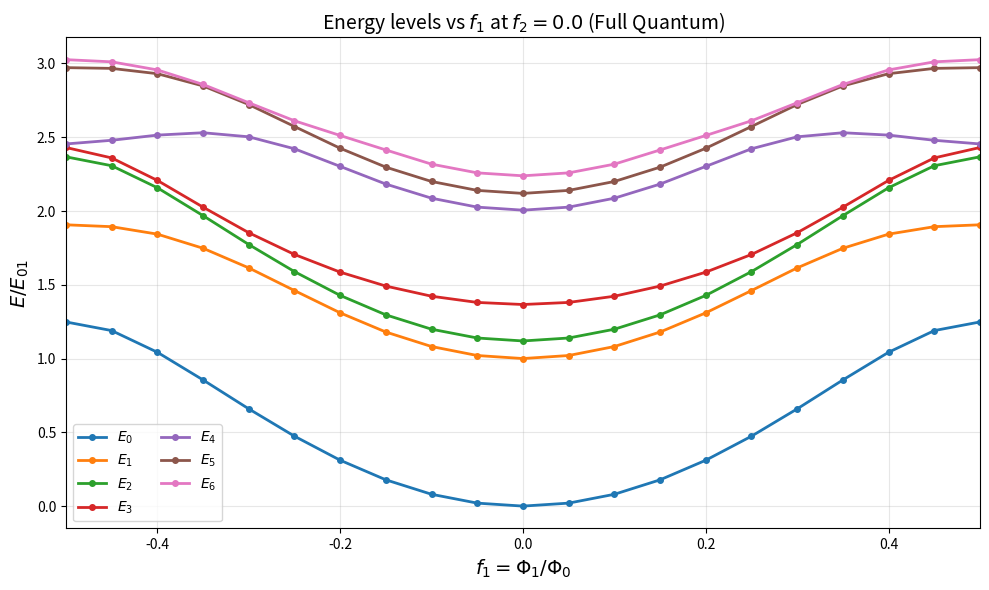
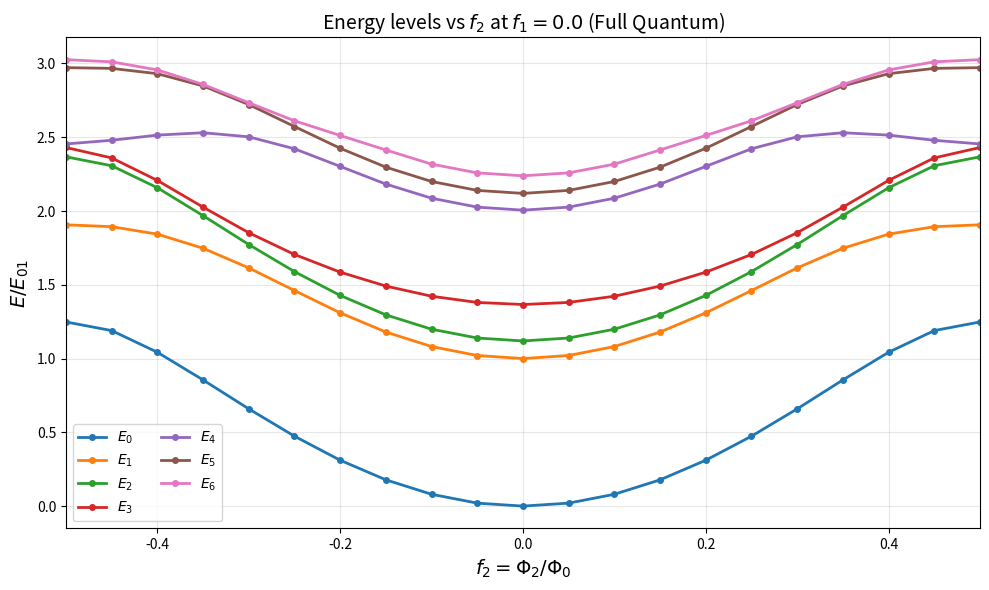

Write Python code to recreate these figures, in order.
"""
BiSQUID Circuit Analysis - Full Quantum Treatment with LC Oscillators

Analyzes energy levels including explicit LC oscillator degrees of freedom.

Circuit topology: Cg + ((EJ1 || C1) + L1) || (EJ0 || C0) || ((EJ2 || C2) + L2)

Three quantum degrees of freedom:
  1. Island charge n (on Cg)
  2. LC1 oscillator excitation m1
  3. LC2 oscillator excitation m2

Full Hilbert space: |n, m1, m2⟩
"""

import numpy as np
import matplotlib.pyplot as plt
from matplotlib.gridspec import GridSpec
import os
from scipy.sparse import lil_matrix, csr_matrix, eye as speye, kron as sparse_kron
from scipy.sparse.linalg import eigsh
import time
import sys

# Fix Windows console encoding
if sys.platform == 'win32':
    import io
    sys.stdout = io.TextIOWrapper(sys.stdout.buffer, encoding='utf-8')

# Physical constants
PHI_0 = 2.067833848e-15  # Flux quantum in Wb (h/2e)
e = 1.602176634e-19      # Elementary charge in C
h = 6.62607015e-34       # Planck constant in J⋅s
hbar = h / (2 * np.pi)   # Reduced Planck constant

# ============================================================================
# CIRCUIT PARAMETERS
# ============================================================================

# Island charging energy (reference scale)
E_C = 1.0  # We work in units where E_C = 1

# Josephson energies (in units of E_C)
E_J0 = 10.0   # Center junction
E_J1 = 8.0    # Left junction
E_J2 = 8.0    # Right junction

# Inductances
L_1 = 5.0e-9  # 5 nH
L_2 = 5.0e-9  # 5 nH

# Junction capacitances (typical values for superconducting junctions)
# For Al/AlOx/Al junctions: C ~ 50-100 fF typical
C_1 = 50e-15  # 50 fF
C_2 = 50e-15  # 50 fF
C_0 = 70e-15  # 70 fF (slightly larger for center junction)

# Gate capacitance
C_g = 10e-15  # 10 fF

# ============================================================================
# CALCULATE DERIVED PARAMETERS
# ============================================================================

# Inductive energies E_L = Φ₀²/(4π²L)
E_L1 = (PHI_0**2) / (4 * np.pi**2 * L_1)  # in Joules
E_L2 = (PHI_0**2) / (4 * np.pi**2 * L_2)

# Capacitive energies E_C = e²/(2C)
E_C1 = e**2 / (2 * C_1)  # in Joules
E_C2 = e**2 / (2 * C_2)
E_C0 = e**2 / (2 * C_0)

# Assume island E_C corresponds to typical value for normalization
E_C_joules = 2e-25  # ~0.3 GHz

# Normalize energies to island E_C units
E_L1_norm = E_L1 / E_C_joules
E_L2_norm = E_L2 / E_C_joules
E_C1_norm = E_C1 / E_C_joules
E_C2_norm = E_C2 / E_C_joules
E_C0_norm = E_C0 / E_C_joules

# LC oscillator frequencies ω = 1/√(LC)
omega_1 = np.sqrt(E_L1_norm * E_C1_norm)  # in units of E_C
omega_2 = np.sqrt(E_L2_norm * E_C2_norm)

# Zero-point phase fluctuations φ_ZPF = (E_C/E_L)^(1/4)
phi_ZPF1 = (E_C1_norm / E_L1_norm)**(0.25)
phi_ZPF2 = (E_C2_norm / E_L2_norm)**(0.25)

print("="*70)
print("BiSQUID FULL QUANTUM ANALYSIS")
print("="*70)
print("\nCircuit parameters:")
print(f"  E_C (island) = {E_C} (reference)")
print(f"  E_J0 = {E_J0} E_C")
print(f"  E_J1 = {E_J1} E_C")
print(f"  E_J2 = {E_J2} E_C")
print(f"\nCapacitances:")
print(f"  C_1 = {C_1*1e15:.1f} fF")
print(f"  C_2 = {C_2*1e15:.1f} fF")
print(f"  C_0 = {C_0*1e15:.1f} fF")
print(f"  C_g = {C_g*1e15:.1f} fF")
print(f"\nInductances:")
print(f"  L_1 = {L_1*1e9:.1f} nH")
print(f"  L_2 = {L_2*1e9:.1f} nH")
print(f"\nLC Oscillator parameters:")
print(f"  E_L1 = {E_L1_norm:.2f} E_C")
print(f"  E_L2 = {E_L2_norm:.2f} E_C")
print(f"  E_C1 = {E_C1_norm:.2f} E_C")
print(f"  E_C2 = {E_C2_norm:.2f} E_C")
print(f"  hbar*omega_1 = {omega_1:.3f} E_C")
print(f"  hbar*omega_2 = {omega_2:.3f} E_C")
print(f"  phi_ZPF1 = {phi_ZPF1:.4f}")
print(f"  phi_ZPF2 = {phi_ZPF2:.4f}")
print("="*70)

# ============================================================================
# OPERATOR CONSTRUCTION
# ============================================================================

def annihilation_operator(m_max):
    """Create annihilation operator matrix in Fock basis."""
    dim = m_max + 1
    a = np.zeros((dim, dim))
    for m in range(1, dim):
        a[m, m-1] = np.sqrt(m)
    return a

def creation_operator(m_max):
    """Create creation operator matrix in Fock basis."""
    return annihilation_operator(m_max).T

def number_operator(m_max):
    """Create number operator matrix in Fock basis."""
    return np.diag(np.arange(m_max + 1))

# ============================================================================
# HAMILTONIAN CONSTRUCTION
# ============================================================================

def state_index(n, m1, m2, n_max, m1_max, m2_max):
    """Convert quantum numbers (n, m1, m2) to linear index."""
    n_idx = n + n_max  # Shift n to [0, 2*n_max]
    return (n_idx * (m1_max + 1) + m1) * (m2_max + 1) + m2

def build_hamiltonian_sparse(f1, f2, n_max=10, m1_max=5, m2_max=5):
    """
    Build full quantum Hamiltonian including LC oscillators.

    Uses sparse matrices for efficiency.

    Parameters
    ----------
    f1, f2 : float
        Reduced external fluxes (Φ/Φ₀)
    n_max : int
        Max island charge (charge ranges from -n_max to +n_max)
    m1_max, m2_max : int
        Max oscillator excitation numbers

    Returns
    -------
    H : sparse matrix
        Full Hamiltonian in units of E_C
    total_dim : int
        Total Hilbert space dimension
    """

    dim_n = 2*n_max + 1
    dim_m1 = m1_max + 1
    dim_m2 = m2_max + 1
    total_dim = dim_n * dim_m1 * dim_m2

    print(f"\nBuilding Hamiltonian: f1={f1:.3f}, f2={f2:.3f}")
    print(f"  Hilbert space dimension: {total_dim}")
    print(f"    Island: {dim_n} states (n ∈ [{-n_max}, {n_max}])")
    print(f"    Oscillator 1: {dim_m1} states (m1 ∈ [0, {m1_max}])")
    print(f"    Oscillator 2: {dim_m2} states (m2 ∈ [0, {m2_max}])")

    # Initialize sparse Hamiltonian
    H = lil_matrix((total_dim, total_dim), dtype=complex)

    # Build single-space operators
    a1 = annihilation_operator(m1_max)
    a1_dag = creation_operator(m1_max)
    n1_op = number_operator(m1_max)

    a2 = annihilation_operator(m2_max)
    a2_dag = creation_operator(m2_max)
    n2_op = number_operator(m2_max)

    # ========================================================================
    # PART 1: Diagonal terms (island charging + oscillator energies)
    # ========================================================================

    print("  Adding diagonal terms...")
    for n in range(-n_max, n_max + 1):
        for m1 in range(dim_m1):
            for m2 in range(dim_m2):
                idx = state_index(n, m1, m2, n_max, m1_max, m2_max)

                # Island charging energy: 4*E_C*n²
                E_charge = 4.0 * E_C * n**2

                # Oscillator energies: ℏω(m + 1/2)
                E_osc1 = omega_1 * (m1 + 0.5)
                E_osc2 = omega_2 * (m2 + 0.5)

                H[idx, idx] = E_charge + E_osc1 + E_osc2

    # ========================================================================
    # PART 2: Josephson terms in charge basis
    # ========================================================================
    # In charge basis, cos(φ) creates charge tunneling n ↔ n±1
    # We need: exp(±iφ)|n⟩ = |n±1⟩

    print("  Adding Josephson coupling terms...")

    # Precompute phase factors
    phase1 = 2 * np.pi * f1
    phase2 = 2 * np.pi * f2

    # Branch 1: -E_J1 * cos(φ + 2πf1 - φ_L1)
    # Branch 2: -E_J0 * cos(φ)
    # Branch 3: -E_J2 * cos(φ + 2πf2 - φ_L2)

    # Expand: cos(φ + phase - φ_L) ≈ cos(φ + phase) - sin(φ + phase)*φ_L - (1/2)*cos(φ + phase)*φ_L²

    # φ_Li = φ_ZPF * (a + a†)
    phi_L1_matrix = phi_ZPF1 * (a1 + a1_dag)
    phi_L2_matrix = phi_ZPF2 * (a2 + a2_dag)
    phi_L1_sq = phi_L1_matrix @ phi_L1_matrix
    phi_L2_sq = phi_L2_matrix @ phi_L2_matrix

    for n in range(-n_max, n_max):  # n to n+1 transitions
        for m1 in range(dim_m1):
            for m2 in range(dim_m2):
                idx_n = state_index(n, m1, m2, n_max, m1_max, m2_max)
                idx_np1 = state_index(n+1, m1, m2, n_max, m1_max, m2_max)

                # Branch 2: -E_J0/2 * (exp(iφ) + exp(-iφ))
                # exp(iφ)|n⟩ = |n+1⟩
                H[idx_np1, idx_n] += -E_J0 / 2.0
                H[idx_n, idx_np1] += -E_J0 / 2.0

    # Branch 1 and 3: Include oscillator coupling
    # This is more complex - we need matrix elements ⟨m1'|φ_L1|m1⟩

    for n in range(-n_max, n_max):
        # Branch 1: cos(φ + 2πf1 - φ_L1)
        # Leading order: cos(φ + 2πf1) - sin(φ + 2πf1)*φ_L1

        # cos term (no oscillator change)
        for m1 in range(dim_m1):
            for m2 in range(dim_m2):
                idx_n = state_index(n, m1, m2, n_max, m1_max, m2_max)
                idx_np1 = state_index(n+1, m1, m2, n_max, m1_max, m2_max)

                # exp(i(φ + 2πf1)) ≈ exp(i*2πf1) * |n+1⟩⟨n|
                H[idx_np1, idx_n] += -E_J1 / 2.0 * np.exp(1j * phase1)
                H[idx_n, idx_np1] += -E_J1 / 2.0 * np.exp(-1j * phase1)

        # φ_L1 term (oscillator m1 ↔ m1±1, charge n ↔ n+1)
        for m1 in range(dim_m1):
            for m2 in range(dim_m2):
                idx_n = state_index(n, m1, m2, n_max, m1_max, m2_max)
                idx_np1 = state_index(n+1, m1, m2, n_max, m1_max, m2_max)

                # -sin(φ + 2πf1) * φ_L1 contribution
                # ⟨m1|a + a†|m1⟩ = 0 (diagonal vanishes)
                # ⟨m1±1|a + a†|m1⟩ = √m1 or √(m1+1)

                if m1 < m1_max:  # m1 → m1+1
                    idx_np1_m1p = state_index(n+1, m1+1, m2, n_max, m1_max, m2_max)
                    coupling = -E_J1 * (-1j/2.0) * np.exp(1j * phase1) * phi_ZPF1 * np.sqrt(m1 + 1)
                    H[idx_np1_m1p, idx_n] += coupling
                    H[idx_n, idx_np1_m1p] += np.conj(coupling)

                if m1 > 0:  # m1 → m1-1
                    idx_np1_m1m = state_index(n+1, m1-1, m2, n_max, m1_max, m2_max)
                    coupling = -E_J1 * (-1j/2.0) * np.exp(1j * phase1) * phi_ZPF1 * np.sqrt(m1)
                    H[idx_np1_m1m, idx_n] += coupling
                    H[idx_n, idx_np1_m1m] += np.conj(coupling)

        # Branch 3: cos(φ + 2πf2 - φ_L2) - similar structure
        for m1 in range(dim_m1):
            for m2 in range(dim_m2):
                idx_n = state_index(n, m1, m2, n_max, m1_max, m2_max)
                idx_np1 = state_index(n+1, m1, m2, n_max, m1_max, m2_max)

                # cos term
                H[idx_np1, idx_n] += -E_J2 / 2.0 * np.exp(1j * phase2)
                H[idx_n, idx_np1] += -E_J2 / 2.0 * np.exp(-1j * phase2)

                # φ_L2 term
                if m2 < m2_max:
                    idx_np1_m2p = state_index(n+1, m1, m2+1, n_max, m1_max, m2_max)
                    coupling = -E_J2 * (-1j/2.0) * np.exp(1j * phase2) * phi_ZPF2 * np.sqrt(m2 + 1)
                    H[idx_np1_m2p, idx_n] += coupling
                    H[idx_n, idx_np1_m2p] += np.conj(coupling)

                if m2 > 0:
                    idx_np1_m2m = state_index(n+1, m1, m2-1, n_max, m1_max, m2_max)
                    coupling = -E_J2 * (-1j/2.0) * np.exp(1j * phase2) * phi_ZPF2 * np.sqrt(m2)
                    H[idx_np1_m2m, idx_n] += coupling
                    H[idx_n, idx_np1_m2m] += np.conj(coupling)

    # Convert to CSR format for efficient operations
    H = H.tocsr()

    # Check Hermiticity
    H_diff = H - H.conj().T
    if H_diff.data.size > 0:
        hermiticity_error = np.max(np.abs(H_diff.data))
        print(f"  Hermiticity error: {hermiticity_error:.2e}")
    else:
        print(f"  Hermiticity check: Matrix is Hermitian")

    return H, total_dim

# ============================================================================
# SPECTRUM CALCULATION
# ============================================================================

def compute_spectrum(f1, f2, n_max=10, m1_max=5, m2_max=5, n_levels=10):
    """
    Compute energy spectrum for given flux values.

    Returns
    -------
    energies : ndarray
        Lowest n_levels eigenvalues
    eigenvectors : ndarray
        Corresponding eigenvectors
    """

    H, total_dim = build_hamiltonian_sparse(f1, f2, n_max, m1_max, m2_max)

    # Diagonalize (get lowest eigenvalues only)
    n_compute = min(n_levels, total_dim - 2)
    print(f"  Diagonalizing for {n_compute} lowest eigenvalues...")

    start_time = time.time()
    eigenvalues, eigenvectors = eigsh(H, k=n_compute, which='SA')
    elapsed = time.time() - start_time

    print(f"  Diagonalization completed in {elapsed:.2f} seconds")

    # Sort by energy
    idx = np.argsort(eigenvalues)
    eigenvalues = eigenvalues[idx]
    eigenvectors = eigenvectors[:, idx]

    return eigenvalues, eigenvectors

def compute_spectrum_2D(f1_array, f2_array, n_max=10, m1_max=5, m2_max=5, n_levels=5):
    """
    Compute energy spectrum over 2D grid of flux values.

    Returns
    -------
    energies : ndarray, shape (len(f1_array), len(f2_array), n_levels)
    """
    n_f1 = len(f1_array)
    n_f2 = len(f2_array)
    energies = np.zeros((n_f1, n_f2, n_levels))

    total_points = n_f1 * n_f2

    print(f"\nComputing spectrum over {n_f1} × {n_f2} = {total_points} flux points...")

    for i, f1 in enumerate(f1_array):
        for j, f2 in enumerate(f2_array):
            point_num = i * n_f2 + j + 1
            print(f"\n--- Point {point_num}/{total_points} ---")

            E, _ = compute_spectrum(f1, f2, n_max, m1_max, m2_max, n_levels)
            energies[i, j, :] = E[:n_levels]

    # Shift ground state to zero
    energies -= energies.min()

    return energies

# ============================================================================
# MAIN ANALYSIS FUNCTION
# ============================================================================

def analyze_bisquid_full_quantum(results_dir='Results_BiSQUID_FullQuantum'):
    """
    Full quantum analysis of BiSQUID circuit with LC oscillators.
    """

    os.makedirs(results_dir, exist_ok=True)

    print("\n" + "="*70)
    print("STARTING FULL QUANTUM ANALYSIS")
    print("="*70)

    # Parameters for computation
    n_max = 8        # ±8 charge states = 17 total
    m1_max = 4       # 5 oscillator states
    m2_max = 4       # 5 oscillator states
    # Total dimension: 17 × 5 × 5 = 425

    n_levels = 7     # Number of energy levels to track

    # ========================================================================
    # Plot 1: Energy levels vs f1 at fixed f2 = 0
    # ========================================================================
    print("\n" + "="*70)
    print("Computing energy vs f1...")
    print("="*70)

    f1_array = np.linspace(-0.5, 0.5, 21)  # Reduced resolution for speed
    f2_fixed = 0.0

    energies_vs_f1 = np.zeros((len(f1_array), n_levels))

    for i, f1 in enumerate(f1_array):
        print(f"\n--- f1 point {i+1}/{len(f1_array)}: f1={f1:.3f} ---")
        E, _ = compute_spectrum(f1, f2_fixed, n_max, m1_max, m2_max, n_levels)
        energies_vs_f1[i, :] = E

    # Normalize
    energies_vs_f1 -= energies_vs_f1.min()
    idx_zero = np.argmin(np.abs(f1_array))
    E01_ref = energies_vs_f1[idx_zero, 1] - energies_vs_f1[idx_zero, 0]
    if E01_ref > 1e-10:
        energies_vs_f1 /= E01_ref

    # Plot
    colors = ['#1f77b4', '#ff7f0e', '#2ca02c', '#d62728', '#9467bd', '#8c564b', '#e377c2']

    fig1, ax1 = plt.subplots(figsize=(10, 6))
    for level in range(n_levels):
        ax1.plot(f1_array, energies_vs_f1[:, level], color=colors[level], lw=2,
                label=f'$E_{level}$', marker='o', markersize=4)

    ax1.set_xlabel(r'$f_1 = \Phi_1/\Phi_0$', fontsize=14)
    ax1.set_ylabel(r'$E / E_{01}$', fontsize=14)
    ax1.set_title(f'Energy levels vs $f_1$ at $f_2 = {f2_fixed}$ (Full Quantum)', fontsize=14)
    ax1.set_xlim(-0.5, 0.5)
    ax1.legend(fontsize=10, ncol=2)
    ax1.grid(True, alpha=0.3)
    plt.tight_layout()
    plt.savefig(f'{results_dir}/energy_vs_f1_full_quantum.png', dpi=200)
    print(f"\nSaved: {results_dir}/energy_vs_f1_full_quantum.png")
    plt.close()

    # ========================================================================
    # Plot 2: Energy levels vs f2 at fixed f1 = 0
    # ========================================================================
    print("\n" + "="*70)
    print("Computing energy vs f2...")
    print("="*70)

    f2_array = np.linspace(-0.5, 0.5, 21)
    f1_fixed = 0.0

    energies_vs_f2 = np.zeros((len(f2_array), n_levels))

    for i, f2 in enumerate(f2_array):
        print(f"\n--- f2 point {i+1}/{len(f2_array)}: f2={f2:.3f} ---")
        E, _ = compute_spectrum(f1_fixed, f2, n_max, m1_max, m2_max, n_levels)
        energies_vs_f2[i, :] = E

    # Normalize
    energies_vs_f2 -= energies_vs_f2.min()
    idx_zero = np.argmin(np.abs(f2_array))
    E01_ref = energies_vs_f2[idx_zero, 1] - energies_vs_f2[idx_zero, 0]
    if E01_ref > 1e-10:
        energies_vs_f2 /= E01_ref

    # Plot
    fig2, ax2 = plt.subplots(figsize=(10, 6))
    for level in range(n_levels):
        ax2.plot(f2_array, energies_vs_f2[:, level], color=colors[level], lw=2,
                label=f'$E_{level}$', marker='o', markersize=4)

    ax2.set_xlabel(r'$f_2 = \Phi_2/\Phi_0$', fontsize=14)
    ax2.set_ylabel(r'$E / E_{01}$', fontsize=14)
    ax2.set_title(f'Energy levels vs $f_2$ at $f_1 = {f1_fixed}$ (Full Quantum)', fontsize=14)
    ax2.set_xlim(-0.5, 0.5)
    ax2.legend(fontsize=10, ncol=2)
    ax2.grid(True, alpha=0.3)
    plt.tight_layout()
    plt.savefig(f'{results_dir}/energy_vs_f2_full_quantum.png', dpi=200)
    print(f"\nSaved: {results_dir}/energy_vs_f2_full_quantum.png")
    plt.close()

    print("\n" + "="*70)
    print("ANALYSIS COMPLETE")
    print("="*70)
    print(f"\nAll results saved to: {results_dir}/")
    print("\nNote: 2D maps skipped due to computational cost.")
    print("For full 2D analysis, reduce n_max, m1_max, m2_max or increase patience!")

if __name__ == '__main__':
    analyze_bisquid_full_quantum()
